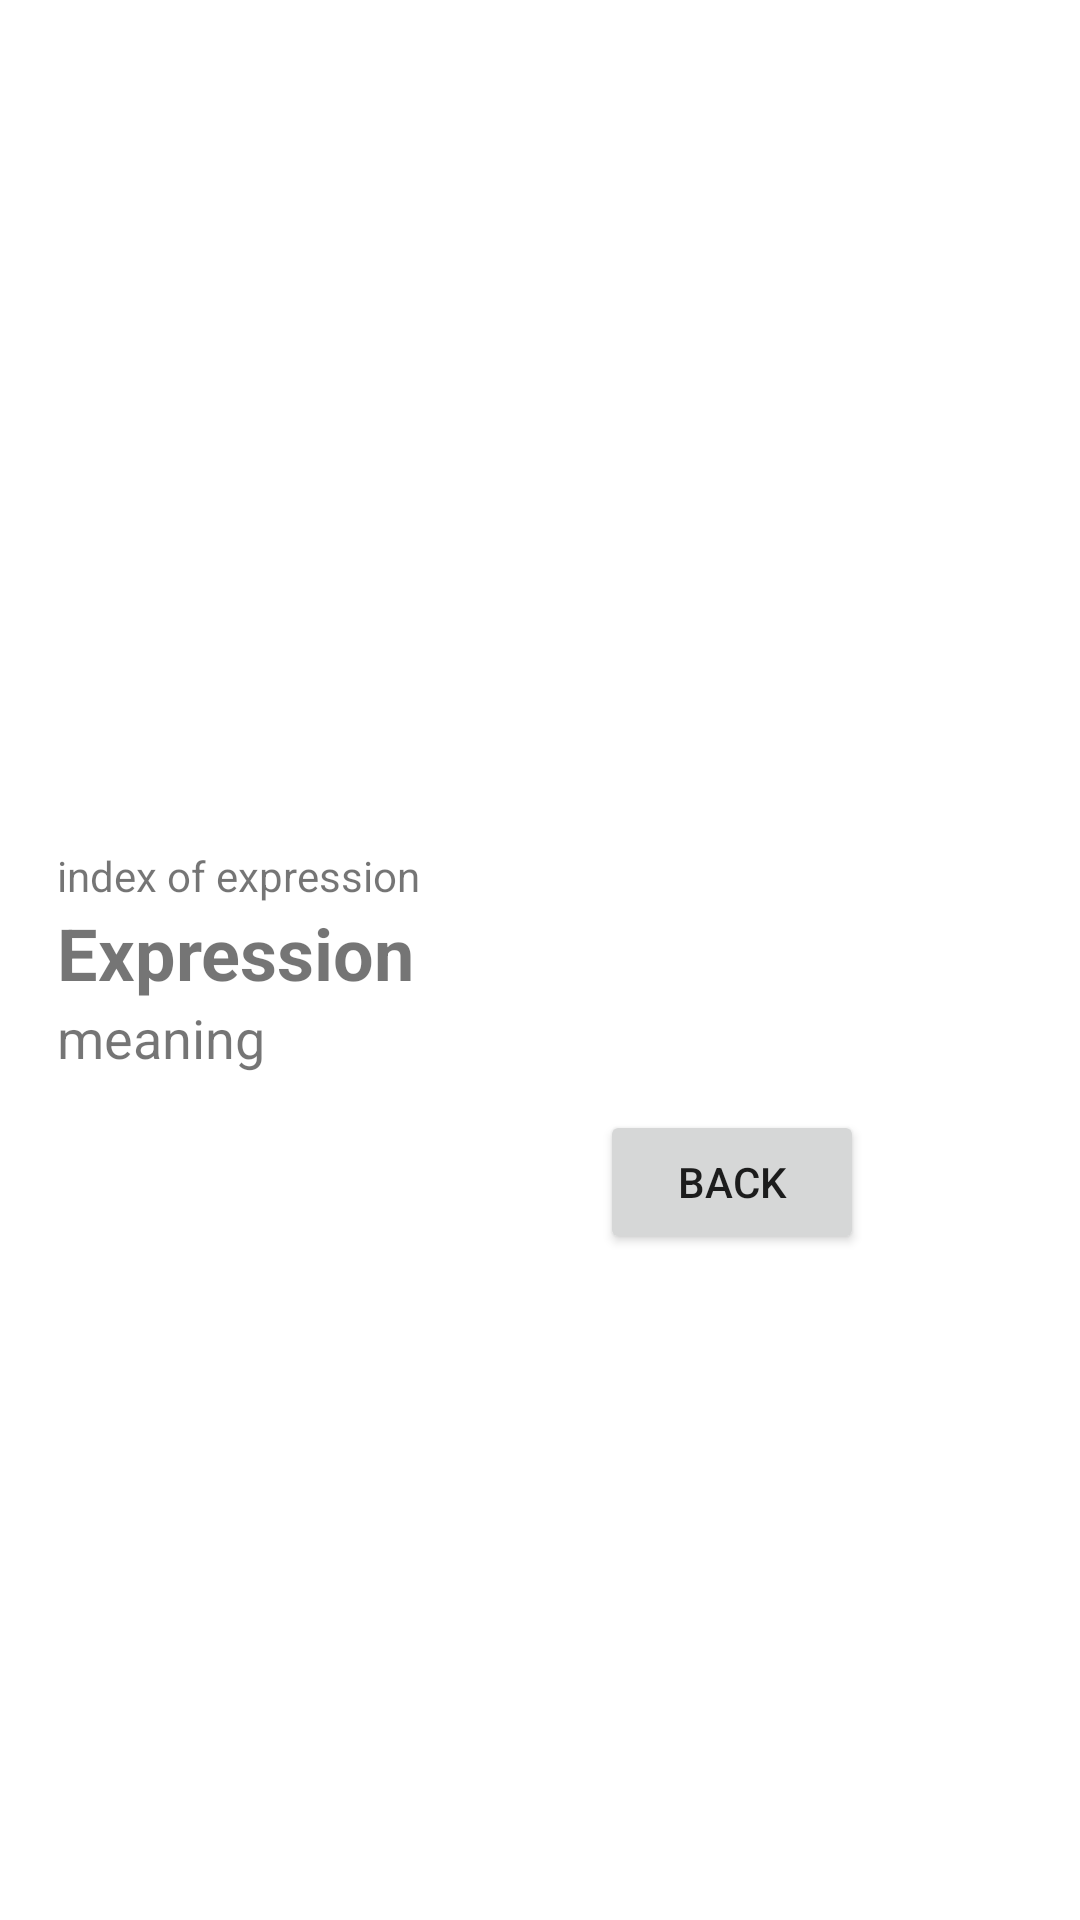

Write the Android layout XML for this screen, with the resource values it uses.
<!-- AndroidManifest.xml: application theme Theme.DicoQuebecois -->
<!-- res/layout/activity_meaning.xml -->
<?xml version="1.0" encoding="utf-8"?>
<androidx.constraintlayout.widget.ConstraintLayout xmlns:android="http://schemas.android.com/apk/res/android"
    xmlns:app="http://schemas.android.com/apk/res-auto"
    xmlns:tools="http://schemas.android.com/tools"
    android:layout_width="match_parent"
    android:layout_height="match_parent"
    tools:context=".view.Meaning">

    <LinearLayout
        android:id="@+id/LinearLayout"
        android:layout_width="322dp"
        android:layout_height="wrap_content"
        android:layout_weight="1"
        android:gravity="center_vertical"
        android:orientation="vertical"
        app:layout_constraintBottom_toBottomOf="parent"
        app:layout_constraintEnd_toEndOf="parent"
        app:layout_constraintHorizontal_bias="0.5"
        app:layout_constraintStart_toStartOf="parent"
        app:layout_constraintTop_toTopOf="parent">

        <TextView
            android:id="@+id/indexTV"
            android:layout_width="match_parent"
            android:layout_height="wrap_content"
            android:text="index of expression" />

        <TextView
            android:id="@+id/tvExpressionQc"
            android:layout_width="283dp"
            android:layout_height="wrap_content"
            android:text="Expression"
            android:textSize="24sp"
            android:textStyle="bold" />

        <TextView
            android:id="@+id/tvMeaningFr"
            android:layout_width="171dp"
            android:layout_height="wrap_content"
            android:text="meaning"
            android:textSize="18sp" />

    </LinearLayout>

    <Button
        android:id="@+id/btn_back"
        android:layout_width="wrap_content"
        android:layout_height="wrap_content"
        android:layout_marginTop="12dp"
        android:layout_marginEnd="72dp"
        android:onClick="backToMain"
        android:text="Back"
        app:layout_constraintEnd_toEndOf="parent"
        app:layout_constraintTop_toBottomOf="@+id/LinearLayout" />

</androidx.constraintlayout.widget.ConstraintLayout>
<!-- resources referenced by this layout -->
<resources>
  <style name="Theme.DicoQuebecois" parent="Theme.MaterialComponents.DayNight.DarkActionBar">
          
          <item name="colorPrimary">@color/purple_500</item>
          <item name="colorPrimaryVariant">@color/purple_700</item>
          <item name="colorOnPrimary">@color/white</item>
          
          <item name="colorSecondary">@color/teal_200</item>
          <item name="colorSecondaryVariant">@color/teal_700</item>
          <item name="colorOnSecondary">@color/black</item>
          
          <item name="android:statusBarColor" tools:targetApi="l">?attr/colorPrimaryVariant</item>
          
      </style>
  <!-- not gathered from this repository: default colours our renderer supplied (Android Studio template values) -->
  <color name="purple_500">#FF6200EE</color>
  <color name="purple_700">#FF3700B3</color>
  <color name="teal_200">#FF03DAC5</color>
  <color name="teal_700">#FF018786</color>
  <color name="black">#FF000000</color>
  <color name="white">#FFFFFFFF</color>
</resources>
